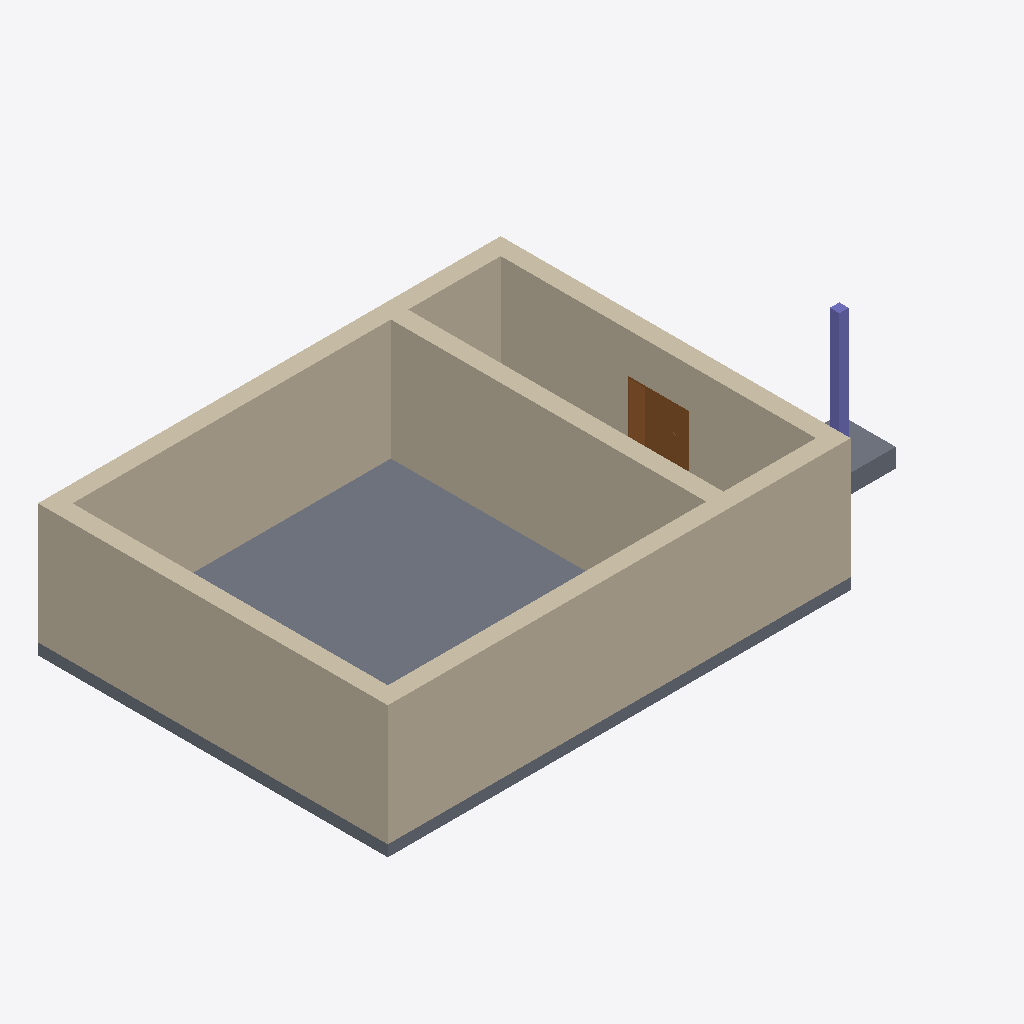
Isometric view of an IFC building model (IFC-SPF (STEP), schema IFC4, length unit metre), seen from the south-west, elements coloured by IFC class: 5 walls (beige), 2 slabs (grey), 1 door (brown), 1 column (violet).
Extent 15.9 m × 9.3 m × 3.7 m (x, y, z). Storeys (1): Ebene 3 at 9.60 m. Elements (9): 5 IfcWall, 2 IfcSlab, 1 IfcColumn, 1 IfcDoor.

HEADER;
FILE_DESCRIPTION(('ViewDefinition [ReferenceView_V1.2]','RevitIdentifiers [ContentGUID: e5f70273-18af-4d9a-8b5d-4e1bb39f0bad, VersionGUID: 835bfe44-5e83-4a96-b85a-c32ecece6d3d, NumberOfSaves: 1]','CoordinateReference [CoordinateBase: Gemeinsam genutzte Koordinaten]','ExchangeRequirement [Architecture]'),'2;1');
FILE_NAME('size.ifc','2026-04-14T15:15:02+01:00',(''),(''),'ODA SDAI 25.12','Autodesk Revit 26.0.4.409 (DEU) - IFC 26.0.4.409','');
FILE_SCHEMA(('IFC4'));
ENDSEC;
DATA;
#29=IFCPROJECT('3bzm9p6AzDcejTJXjCOFHT',#18,'2018_01',$,$,'','Projekt  Status',(#24),#1066);
#41=IFCSITE('3bzm9p6AzDcejTJXjCOFHV',#18,'Default',$,$,#40,$,$,.ELEMENT.,(48,8,15,359802),(11,34,47,783432),0.0,$,$);
#34=IFCBUILDING('3bzm9p6AzDcejTJXjCOFHS',#18,'',$,$,#32,$,'',.ELEMENT.,$,$,#33);
#38=IFCBUILDINGSTOREY('2soaHI7o1BQAIeaKKS7_$o',#18,'Ebene 3',$,'Ebene:Ebene OK FFB',#37,$,'Ebene 3',.ELEMENT.,9.599999999999998);
#88=IFCWALL('2soaHI7o1BQAIeaKKS7_y5',#18,'Basiswand:Ziegel+WD hart 300+160:2523106',$,'Basiswand:Ziegel+WD hart 300+160',#47,#51,'2523106',.NOTDEFINED.);
#320=IFCSLAB('2soaHI7o1BQAIeaKKS7nBq',#18,'Bodenplatte:STB 300:2523667',$,'Bodenplatte:STB 300',#304,#319,'2523667',.BASESLAB.);
#245=IFCWALL('2soaHI7o1BQAIeaKKS7n0A',#18,'Basiswand:Ziegel+WD hart 300+160:2523373',$,'Basiswand:Ziegel+WD hart 300+160',#221,#225,'2523373',.NOTDEFINED.);
#203=IFCWALL('2soaHI7o1BQAIeaKKS7n1e',#18,'Basiswand:Ziegel+WD hart 300+160:2523279',$,'Basiswand:Ziegel+WD hart 300+160',#172,#176,'2523279',.NOTDEFINED.);
#287=IFCWALL('2soaHI7o1BQAIeaKKS7n4N',#18,'Basiswand:Ziegel+WD hart 300+160:2523632',$,'Basiswand:Ziegel+WD hart 300+160',#263,#267,'2523632',.NOTDEFINED.);
#154=IFCWALL('2soaHI7o1BQAIeaKKS7n3R',#18,'Basiswand:Ziegel+WD hart 300+160:2523196',$,'Basiswand:Ziegel+WD hart 300+160',#130,#134,'2523196',.NOTDEFINED.);
#1005=IFCDOOR('2soaHI7o1BQAIeaKKS7nJG',#18,'TU DF 2 - Rahmenstock flächenbündig:DL - 800+400 x 2000:2524215',$,'TU DF 2 - Rahmenstock flächenbündig:DL - 800+400 x 2000',#1065,#1001,'2524215',2.314999999999996,1.6350000000000002,.DOOR.,$,$);
#401=IFCCOLUMN('2soaHI7o1BQAIeaKKS7nFv',#18,'STB Stütze - rechteckig:STB 250 x 250:2523934',$,'STB Stütze - rechteckig:STB 250 x 250',#400,#397,'2523934',.COLUMN.);
#356=IFCSLAB('2soaHI7o1BQAIeaKKS7nBK',#18,'Einzelfundament:STB 1500 x 1500 x 500:2523699',$,'Einzelfundament:STB 1500 x 1500 x 500',#347,#355,'2523699',.BASESLAB.);
ENDSEC;
